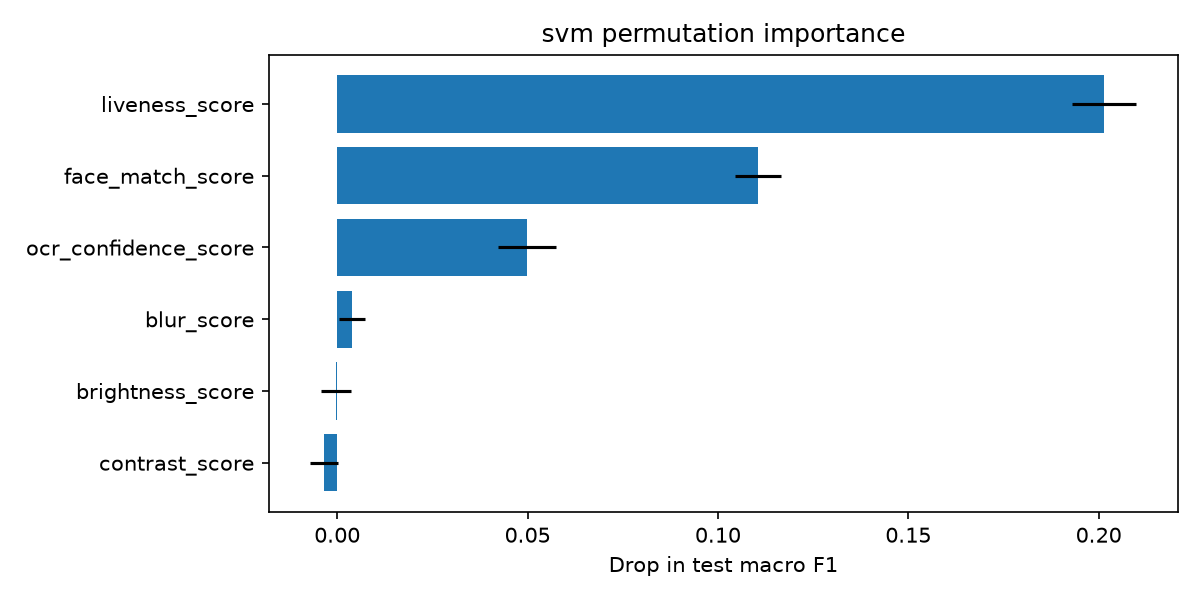

Values plotted in this chart, from the file beside it:
feature, importance, std
contrast_score, -0.003439, 0.003605
brightness_score, -0.0003592, 0.003924
blur_score, 0.003831, 0.003357
ocr_confidence_score, 0.0498, 0.007588
face_match_score, 0.1104, 0.005995
liveness_score, 0.2014, 0.008477
